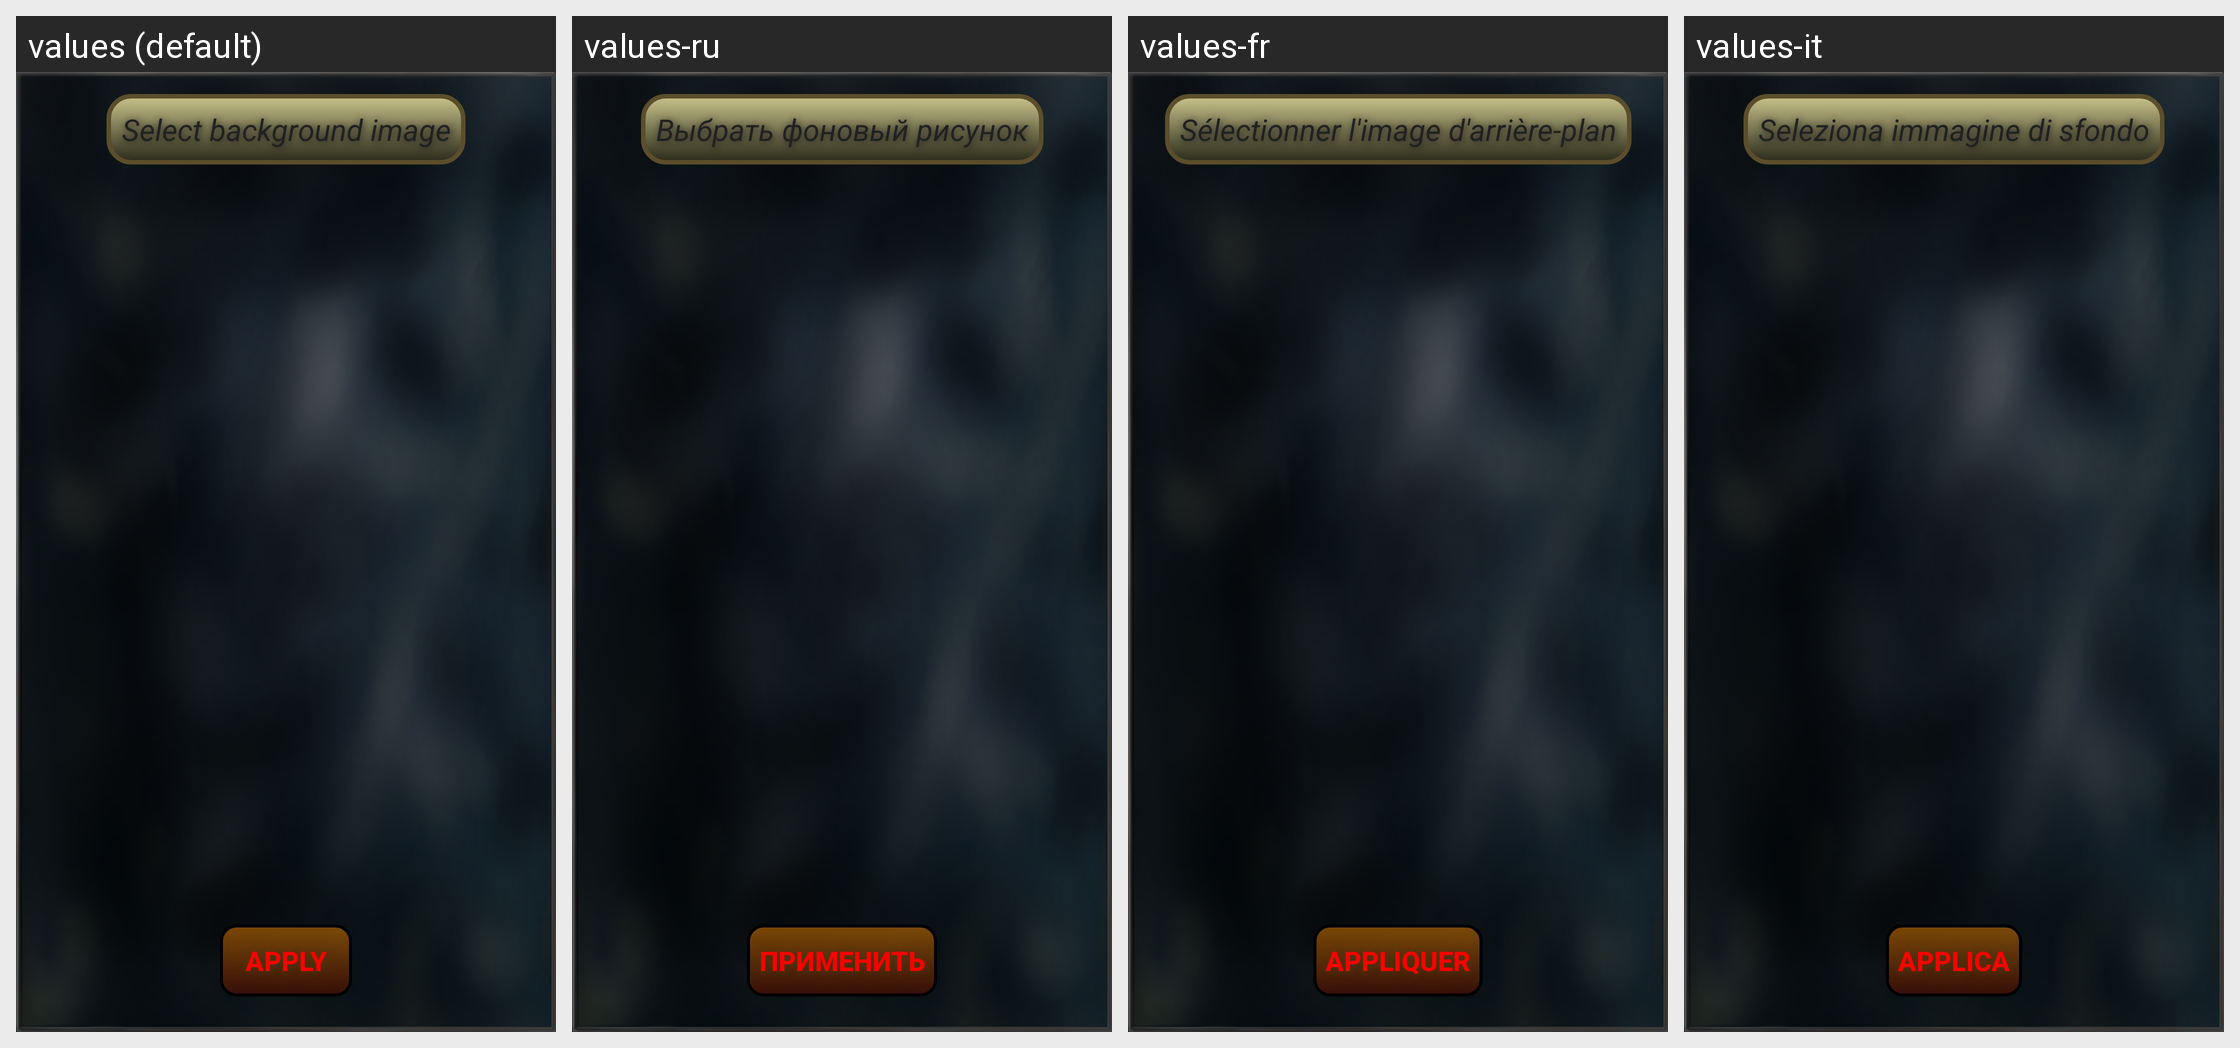

Translations of the strings shown on this Android screen, per locale in the grid:
Android screen res/layout/fragment_background.xml rendered under 4 locales, left to right: values (default), values-ru, values-fr, values-it. Device: Nexus 5 (rendered at 1080×1920; each locale shown at half size, 540×960, under a caption strip naming it); theme Theme.ClockWidget.
Other locales in the repository, not shown: values-de, values-es.
Strings drawn on this screen, with the default value and each locale's value (text and hints the layout hard-codes, and strings that could not be matched under every locale, appear in the picture but are not listed):

title_fragment_bakground
  values: Select background image
  values-ru: Выбрать фоновый рисунок
  values-fr: Sélectionner l'image d'arrière-plan
  values-it: Seleziona immagine di sfondo

text_button_apply
  values: Apply
  values-ru: Применить
  values-fr: Appliquer
  values-it: Applica
